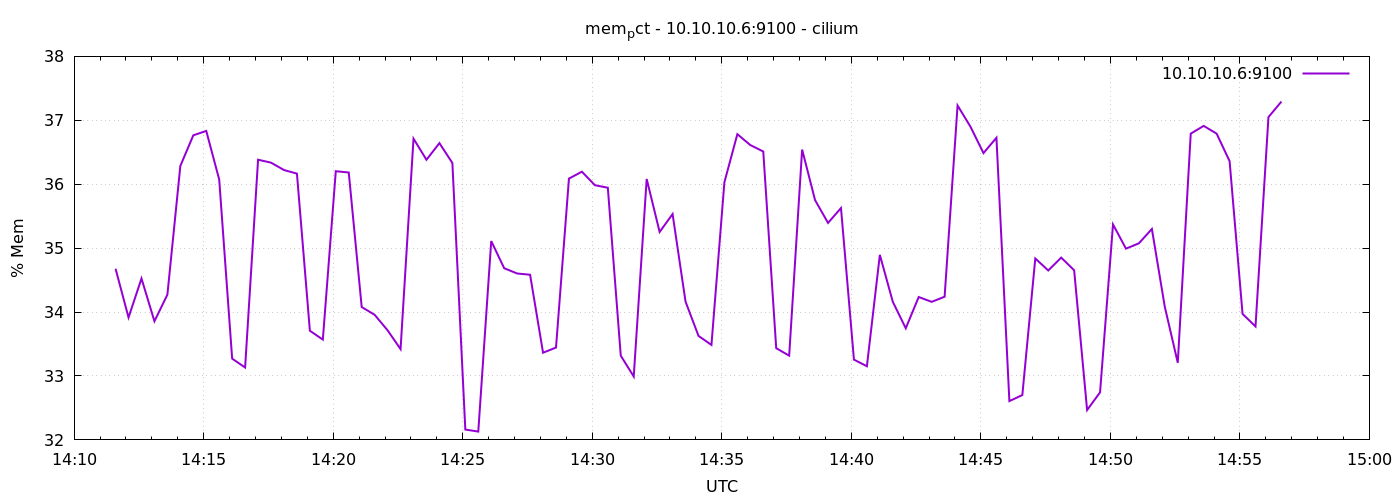

The data file committed next to this chart (first rows):
1778076696	34.67714584397344
1778076726	33.91
1778076756	34.53
1778076786	33.86
1778076816	34.27
1778076846	36.29
1778076876	36.77
1778076906	36.83
1778076936	36.07
1778076966	33.27
1778076996	33.13
1778077026	36.38
1778077056	36.34
1778077086	36.22
1778077116	36.17
1778077146	33.71
1778077176	33.57
1778077206	36.2
1778077236	36.18
1778077266	34.08
1778077296	33.96
1778077326	33.71
1778077356	33.42
1778077386	36.71
1778077416	36.38
1778077446	36.64
1778077476	36.33
1778077506	32.16
1778077536	32.13
1778077566	35.11
1778077596	34.69
1778077626	34.6
1778077656	34.58
1778077686	33.36
1778077716	33.44
1778077746	36.09
1778077776	36.2
1778077806	35.98
1778077836	35.94
1778077866	33.32
1778077896	32.99
1778077926	36.08
1778077956	35.25
1778077986	35.53
1778078016	34.16
1778078046	33.63
1778078076	33.49
1778078106	36.03
1778078136	36.78
1778078166	36.61
1778078196	36.51
1778078226	33.43
1778078256	33.32
1778078286	36.54
1778078316	35.75
1778078346	35.39
1778078376	35.63
1778078406	33.26
1778078436	33.15
1778078466	34.89
1778078496	34.16
... 30 more rows
